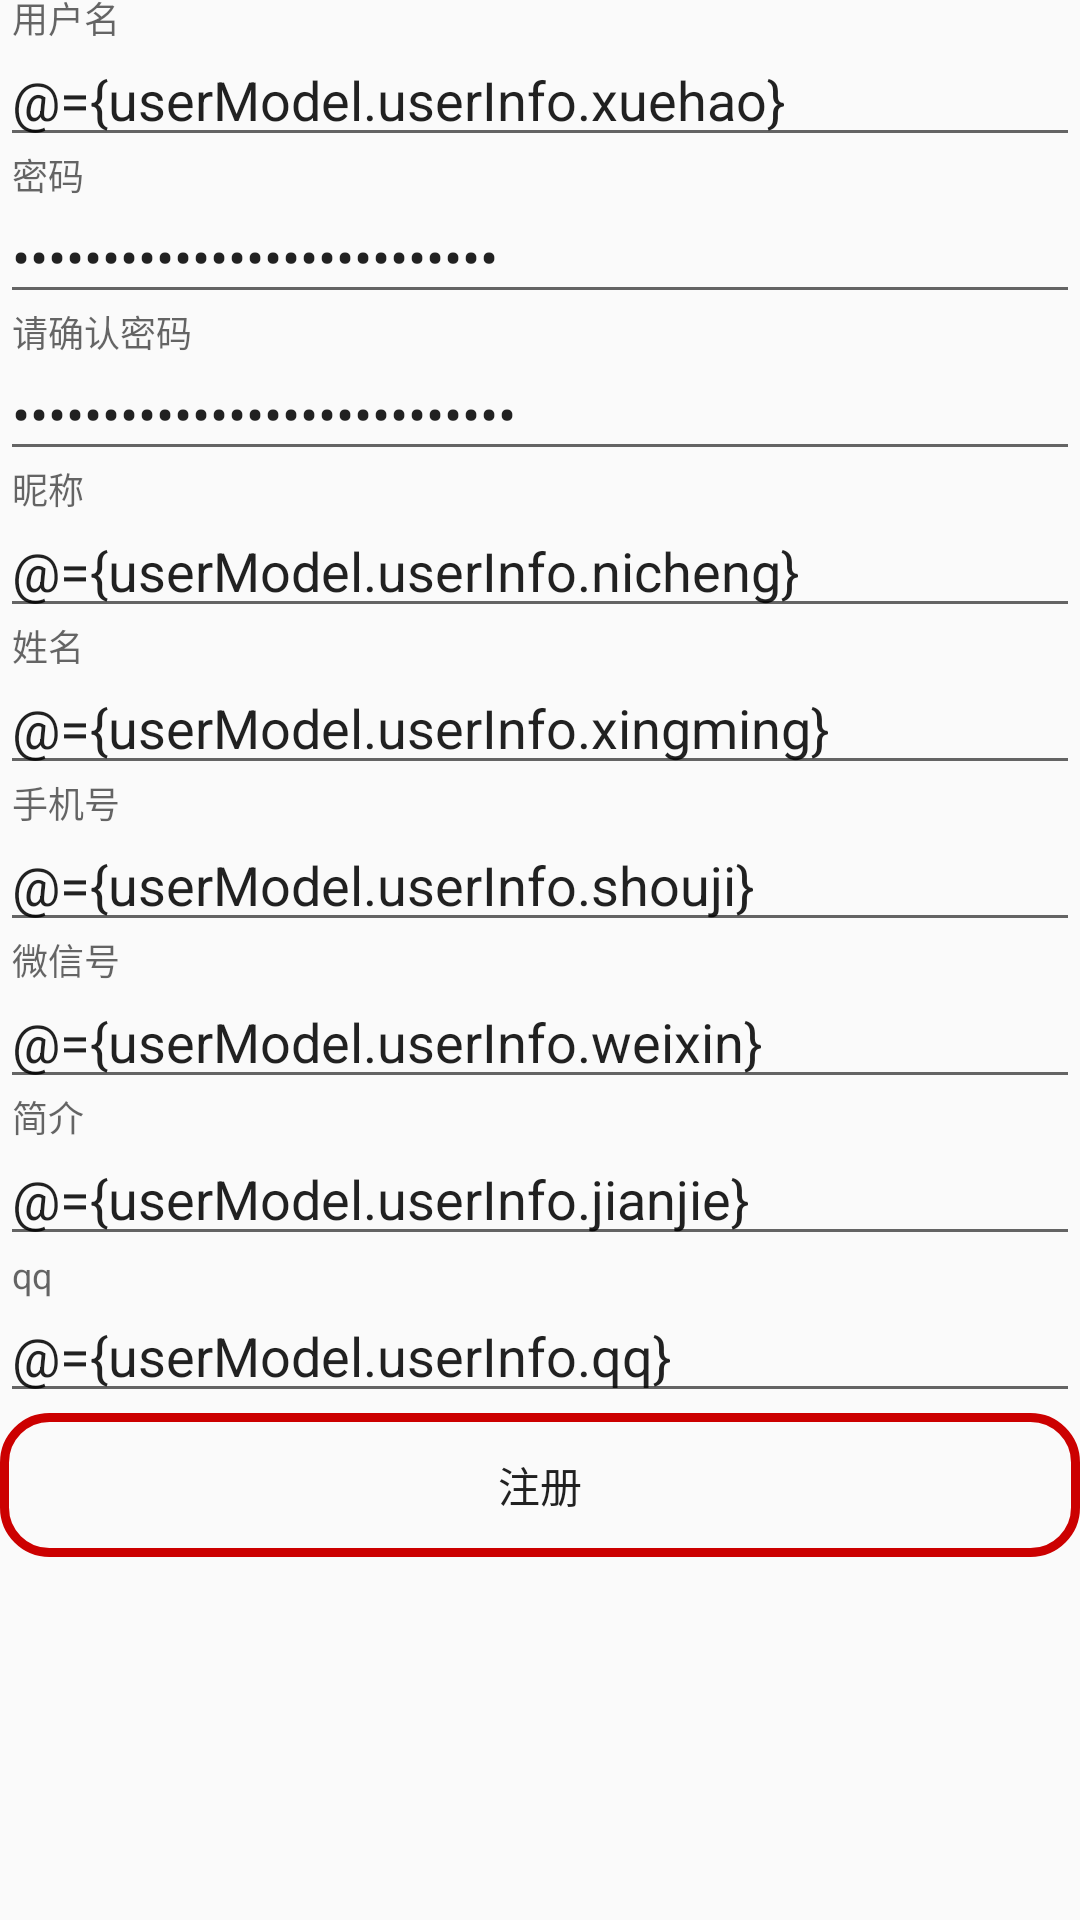

Here is an Android app screen rendered from its layout file. Give the layout XML and the strings, colors and styles it references.
<!-- AndroidManifest.xml: application theme AppTheme -->
<!-- res/layout/activity_register.xml -->
<?xml version="1.0" encoding="utf-8"?>
<layout xmlns:android="http://schemas.android.com/apk/res/android"
    xmlns:tools="http://schemas.android.com/tools"
    xmlns:app="http://schemas.android.com/apk/res-auto"
    tools:context="com.example.rd.rdmvvm.views.RegisterActivity">

    <data>
        <variable
            name="userModel"
            type="com.example.rd.baomingxitong.ViewModel.UserViewModel"
            />
    </data>

    <ScrollView
        android:layout_width="fill_parent"
        android:layout_height="fill_parent"
        android:scrollbars="vertical"
        android:fadingEdge="vertical">
    <LinearLayout

        android:layout_width="match_parent"
        android:layout_height="match_parent"
        android:orientation="vertical">

        <android.support.design.widget.TextInputLayout
            android:layout_width="match_parent"
            android:layout_height="wrap_content"
            >

            <EditText
                android:id="@+id/edit_xuehao"
                android:layout_width="match_parent"
                android:layout_height="wrap_content"
                android:hint="用户名"
                android:text="@={userModel.userInfo.xuehao}"
                android:inputType="textEmailAddress"
                android:textSize="18dp"/>
        </android.support.design.widget.TextInputLayout>

        <android.support.design.widget.TextInputLayout
            android:layout_width="match_parent"
            android:layout_height="wrap_content">

            <EditText
                android:id="@+id/edit_pwd"
                android:layout_width="match_parent"
                android:layout_height="wrap_content"
                android:hint="密码"
                android:text="@={userModel.userInfo.mima}"
                android:textSize="18dp"
                android:inputType="textPassword" />
        </android.support.design.widget.TextInputLayout>

        <android.support.design.widget.TextInputLayout
            android:layout_width="match_parent"
            android:layout_height="wrap_content">

            <EditText
                android:id="@+id/edit_pwd1"
                android:layout_width="match_parent"
                android:layout_height="wrap_content"
                android:hint="请确认密码"
                android:text="@={userModel.userInfo.mima1}"
                android:textSize="18dp"
                android:inputType="textPassword" />
        </android.support.design.widget.TextInputLayout>

        <android.support.design.widget.TextInputLayout
            android:layout_width="match_parent"
            android:layout_height="wrap_content">

            <EditText
                android:id="@+id/edit_nicheng"
                android:layout_width="match_parent"
                android:layout_height="wrap_content"
                android:hint="昵称"
                android:textSize="18dp"
                android:lines="1"
                android:text="@={userModel.userInfo.nicheng}"
                 />
        </android.support.design.widget.TextInputLayout>

        <android.support.design.widget.TextInputLayout
            android:layout_width="match_parent"
            android:layout_height="wrap_content"
            >

            <EditText
                android:id="@+id/edit_xingming"
                android:layout_width="match_parent"
                android:layout_height="wrap_content"
                android:hint="姓名"
                android:textSize="18dp"
                android:text="@={userModel.userInfo.xingming}"
                android:inputType="textEmailAddress" />
        </android.support.design.widget.TextInputLayout>

        <android.support.design.widget.TextInputLayout
        android:layout_width="match_parent"
        android:layout_height="wrap_content"
        >

        <EditText
            android:id="@+id/edit_dianhua"
            android:layout_width="match_parent"
            android:layout_height="wrap_content"
            android:hint="手机号"
            android:textSize="18dp"
            android:text="@={userModel.userInfo.shouji}"
            android:inputType="textEmailAddress" />
    </android.support.design.widget.TextInputLayout>

        <android.support.design.widget.TextInputLayout
        android:layout_width="match_parent"
        android:layout_height="wrap_content"
        >

        <EditText
            android:id="@+id/edit_weixin"
            android:layout_width="match_parent"
            android:layout_height="wrap_content"
            android:hint="微信号"
            android:textSize="18dp"
            android:text="@={userModel.userInfo.weixin}"
            android:inputType="textEmailAddress" />
    </android.support.design.widget.TextInputLayout>
        <android.support.design.widget.TextInputLayout
            android:layout_width="match_parent"
            android:layout_height="wrap_content"
            >

            <EditText
                android:id="@+id/edit_jianjie"
                android:layout_width="match_parent"
                android:layout_height="wrap_content"
                android:hint="简介"
                android:textSize="18dp"
                android:text="@={userModel.userInfo.jianjie}"
                android:inputType="textEmailAddress" />
        </android.support.design.widget.TextInputLayout>

        <android.support.design.widget.TextInputLayout
            android:layout_width="match_parent"
            android:layout_height="wrap_content"
            >

            <EditText
                android:id="@+id/edit_class"
                android:layout_width="match_parent"
                android:layout_height="wrap_content"
                android:hint="qq"
                android:textSize="18dp"
                android:text="@={userModel.userInfo.qq}"
                android:inputType="textEmailAddress" />
        </android.support.design.widget.TextInputLayout>

        <Button
            android:layout_width="match_parent"
            android:layout_height="wrap_content"
            android:text="注册"
            android:background="@drawable/shape1"
            android:onClick="@{userModel.onClickZhuCe}"/>


    </LinearLayout>
    </ScrollView>
</layout>
<!-- resources referenced by this layout -->
<resources>
  <!-- drawable shape1 (drawable) -->
  <?xml version="1.0" encoding="utf-8"?>
  <shape xmlns:android="http://schemas.android.com/apk/res/android"
      android:shape="rectangle">
      <solid android:color="@android:color/transparent" />
      
      <stroke
          android:width="3dp"
          android:color="@android:color/holo_red_dark" />
      
      
      <corners android:radius="15dip" />
  
      
      <padding
          android:bottom="10dp"
          android:left="10dp"
          android:right="10dp"
          android:top="10dp" />
  </shape>
  <style name="AppTheme" parent="Theme.AppCompat.Light.DarkActionBar">
          
          <item name="colorPrimary">@color/colorPrimary</item>
          <item name="colorPrimaryDark">@color/colorPrimaryDark</item>
          <item name="colorAccent">@color/colorAccent</item>
      </style>
  <color name="colorPrimary">#3F51B5</color>
  <color name="colorPrimaryDark">#303F9F</color>
  <color name="colorAccent">#c9a7b3</color>
</resources>
